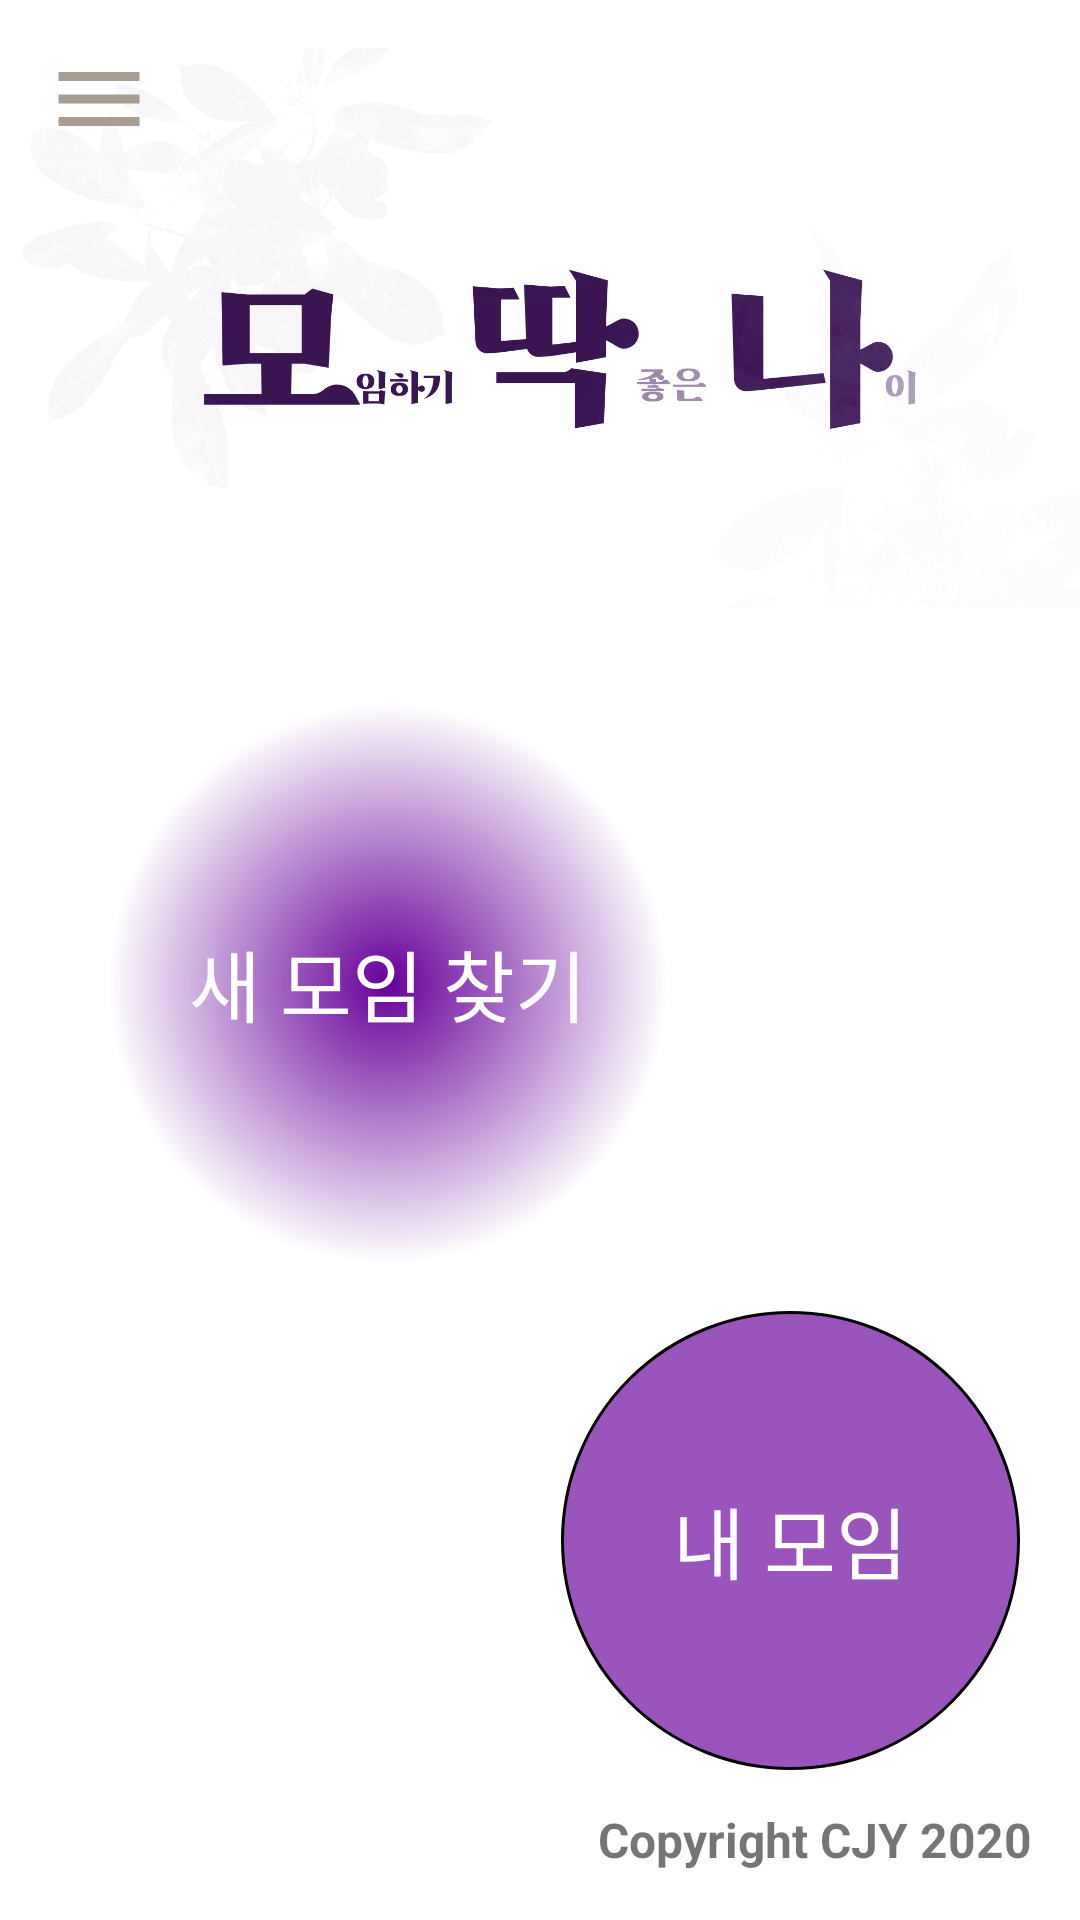

Produce the Android XML layout that renders to this screen, including the resource entries it uses.
<!-- AndroidManifest.xml: application theme AppTheme -->
<!-- res/layout/activity_choose.xml -->
<?xml version="1.0" encoding="utf-8"?>
<androidx.drawerlayout.widget.DrawerLayout
    xmlns:android="http://schemas.android.com/apk/res/android"
    xmlns:app="http://schemas.android.com/apk/res-auto"
    xmlns:tools="http://schemas.android.com/tools"
    android:id="@+id/drawer_layout"
    android:layout_width="match_parent"
    android:layout_height="match_parent"
    android:background="#FFFFFF"
    tools:context=".ChooseActivity">


    <androidx.constraintlayout.widget.ConstraintLayout
        android:layout_width="match_parent"
        android:layout_height="match_parent">

        <ImageView
            android:id="@+id/logo_image"
            android:layout_width="match_parent"
            android:layout_height="0dp"
            app:layout_constraintTop_toTopOf="parent"
            app:layout_constraintBottom_toTopOf="@id/choose_chatting"
            android:src="@drawable/logo3"
            tools:ignore="MissingConstraints" />
        <ImageButton
            android:id="@+id/btn_nav_open"
            android:layout_width="wrap_content"
            android:layout_height="wrap_content"
            android:layout_margin="15dp"
            android:background="#00000000"
            android:src="@drawable/ic_nav_menu_24"
            app:layout_constraintLeft_toLeftOf="parent"
            app:layout_constraintTop_toTopOf="parent"
            tools:ignore="MissingConstraints" />

        <Button
            android:id="@+id/choose_chatting"
            android:layout_width="0dp"
            android:layout_height="0dp"
            android:layout_gravity="center"
            android:layout_marginStart="20dp"
            android:layout_marginBottom="0dp"
            android:background="@drawable/choosing_style_1"
            android:fontFamily="@font/bmjua"
            android:text="새 모임 찾기"
            android:textColor="@android:color/white"
            android:textSize="26sp"
            app:layout_constraintBottom_toTopOf="@+id/choose_post"
            app:layout_constraintDimensionRatio="1"
            app:layout_constraintEnd_toEndOf="parent"
            app:layout_constraintHorizontal_bias="0.01"
            app:layout_constraintStart_toStartOf="parent"
            app:layout_constraintTop_toBottomOf="@id/logo_image"
            app:layout_constraintVertical_bias="0.5"
            app:layout_constraintVertical_chainStyle="packed"
            style = "?android:attr/borderlessButtonStyle"/>

        <Button
            android:id="@+id/choose_post"
            android:layout_width="153dp"
            android:layout_height="153dp"
            android:layout_gravity="center"
            android:layout_marginBottom="50dp"
            android:layout_marginRight="20dp"
            android:background="@drawable/choosing_style"
            android:fontFamily="@font/bmjua"
            android:text="내 모임"
            android:textColor="@android:color/white"
            android:textSize="26sp"
            app:layout_constraintBottom_toBottomOf="parent"
            app:layout_constraintDimensionRatio="1"
            app:layout_constraintEnd_toEndOf="parent"
            app:layout_constraintHorizontal_bias="1.0"
            app:layout_constraintStart_toEndOf="@+id/choose_chatting"
            app:layout_constraintTop_toBottomOf="@+id/choose_chatting"
            app:layout_constraintVertical_bias="0.5"
            style = "?android:attr/borderlessButtonStyle"/>

        <androidx.appcompat.widget.AppCompatTextView

            android:layout_width="wrap_content"
            android:layout_height="wrap_content"
            android:layout_marginEnd="16dp"
            android:layout_marginBottom="16dp"
            android:text="Copyright CJY 2020"
            android:textSize="16sp"
            android:textStyle="bold"
            app:layout_constraintBottom_toBottomOf="parent"
            app:layout_constraintEnd_toEndOf="parent"
            app:layout_constraintHorizontal_bias="1"
            app:layout_constraintStart_toStartOf="parent"
            app:layout_constraintTop_toBottomOf="@+id/choose_post"
            app:layout_constraintVertical_bias="1" />
    </androidx.constraintlayout.widget.ConstraintLayout>
    <include layout="@layout/activity_drawer" />
</androidx.drawerlayout.widget.DrawerLayout>
<!-- res/layout/activity_drawer.xml (included above) -->
<?xml version="1.0" encoding="utf-8"?>
<com.google.android.material.circularreveal.CircularRevealFrameLayout
    xmlns:android="http://schemas.android.com/apk/res/android"
    xmlns:app="http://schemas.android.com/apk/res-auto"
    android:layout_width="240dp"
    android:layout_height="match_parent"
    android:layout_gravity="start"
    android:background="#ffffff"
    android:id="@+id/drawer">


    <LinearLayout
        android:layout_width="match_parent"
        android:layout_height="wrap_content"
        android:layout_gravity="top"
        android:orientation="vertical">

        <ImageButton
            android:id="@+id/drawer_close"
            android:layout_width="wrap_content"
            android:layout_height="wrap_content"
            android:layout_margin="10dp"
            android:background="#00000000"
            android:src="@drawable/ic_nav_close_24" />

        <ImageView
            android:id="@+id/drawer_profile_image"
            android:layout_width="match_parent"
            android:layout_height="240dp"
            android:src="@drawable/ic_nav_profile_circle_800"
            />

        <TextView
            android:id="@+id/drawer_nav_nickname"
            android:layout_width="match_parent"
            android:layout_height="wrap_content"
            android:gravity="center"
            android:textSize="30dp"
            android:text="닉네임 or 이메일" />

        <Button
            android:id="@+id/drawer_nav_reprofile"
            android:layout_width="match_parent"
            android:layout_height="wrap_content"
            android:textSize="30dp"
            android:text="프로필 설정" />
    </LinearLayout>

    <com.google.android.material.circularreveal.CircularRevealRelativeLayout
        android:layout_width="match_parent"
        android:layout_height="wrap_content"
        android:layout_margin="10dp"
        android:layout_gravity="bottom"
        >

        <Button
            android:id="@+id/drawer_logout"
            android:layout_width="match_parent"
            android:layout_height="wrap_content"
            android:textSize="30dp"
            android:text="로그 아웃" />
    </com.google.android.material.circularreveal.CircularRevealRelativeLayout>
</com.google.android.material.circularreveal.CircularRevealFrameLayout>
<!-- resources referenced by this layout -->
<resources>
  <!-- drawable choosing_style (drawable) -->
  <?xml version="1.0" encoding="utf-8"?>
  <shape xmlns:android="http://schemas.android.com/apk/res/android"
      android:shape="rectangle" android:thickness="0dp">
  
      <stroke android:width="1dp" android:color="#000000"/>
      <corners android:radius="500dp" />
      <solid android:color="#AA660099"/>
  
  </shape>
  <!-- drawable choosing_style_1 (drawable) -->
  <?xml version="1.0" encoding="utf-8"?>
  <shape xmlns:android="http://schemas.android.com/apk/res/android"
      android:shape="rectangle"
      android:thickness="0dp">
      <stroke android:width="0dp" android:color="#FFFFFF"/>
      <corners android:radius="500dp" />
      <gradient
          android:gradientRadius="280"
          android:centerX="0.5"
          android:centerY="0.5"
          android:endColor="#FFFFFF"
          android:startColor="#660099"
          android:type="radial"/>
  
  </shape>
  <!-- drawable ic_nav_close_24 (drawable) -->
  <?xml version="1.0" encoding="utf-8"?>
  <vector android:height="30dp" android:tint="#FF0000"
      android:viewportHeight="24" android:viewportWidth="24"
      android:width="30dp" xmlns:android="http://schemas.android.com/apk/res/android">
      <path android:fillColor="@android:color/white" android:pathData="M19,6.41L17.59,5 12,10.59 6.41,5 5,6.41 10.59,12 5,17.59 6.41,19 12,13.41 17.59,19 19,17.59 13.41,12z"/>
  </vector>
  <!-- drawable ic_nav_menu_24 (drawable) -->
  <?xml version="1.0" encoding="utf-8"?>
  <vector android:height="36dp" android:tint="?attr/colorControlNormal"
      android:viewportHeight="24" android:viewportWidth="24"
      android:width="36dp" xmlns:android="http://schemas.android.com/apk/res/android">
      <path android:fillColor="@android:color/white" android:pathData="M3,18h18v-2L3,16v2zM3,13h18v-2L3,11v2zM3,6v2h18L21,6L3,6z"/>
  </vector>
  <!-- drawable ic_nav_profile_circle_800 (drawable) -->
  <?xml version="1.0" encoding="utf-8"?>
  <vector android:height="800dp" android:tint="#D3D3D3"
      android:viewportHeight="24" android:viewportWidth="24"
      android:width="800dp" xmlns:android="http://schemas.android.com/apk/res/android">
      <path android:fillColor="@android:color/white" android:pathData="M12,2C6.48,2 2,6.48 2,12s4.48,10 10,10 10,-4.48 10,-10S17.52,2 12,2zM12,5c1.66,0 3,1.34 3,3s-1.34,3 -3,3 -3,-1.34 -3,-3 1.34,-3 3,-3zM12,19.2c-2.5,0 -4.71,-1.28 -6,-3.22 0.03,-1.99 4,-3.08 6,-3.08 1.99,0 5.97,1.09 6,3.08 -1.29,1.94 -3.5,3.22 -6,3.22z"/>
  </vector>
  <!-- drawable logo3: png bitmap (drawable, 595530 bytes) -->
  <style name="AppTheme" parent="Theme.AppCompat.Light.NoActionBar">
          
  
          <item name="colorPrimary">@color/colorPrimary</item>
          <item name="colorPrimaryDark">@color/colorPrimaryDark</item>
          <item name="colorAccent">@color/colorAccent</item>
          <item name="colorControlActivated">@color/colorControlActivated</item>
          <item name="colorControlNormal">@color/colorControlNormal</item>
          <item name="colorControlHighlight">@color/colorPrimary</item>
          <item name="android:windowBackground">@color/windowBackground</item>
      </style>
  <color name="colorPrimary">#6200EE</color>
  <color name="colorPrimaryDark">#3700B3</color>
  <color name="colorAccent">#03DAC5</color>
  <color name="colorControlActivated">#8A7A6B</color>
  <color name="colorControlNormal">#A79D93</color>
  <color name="windowBackground">#F7F3EE</color>
</resources>
